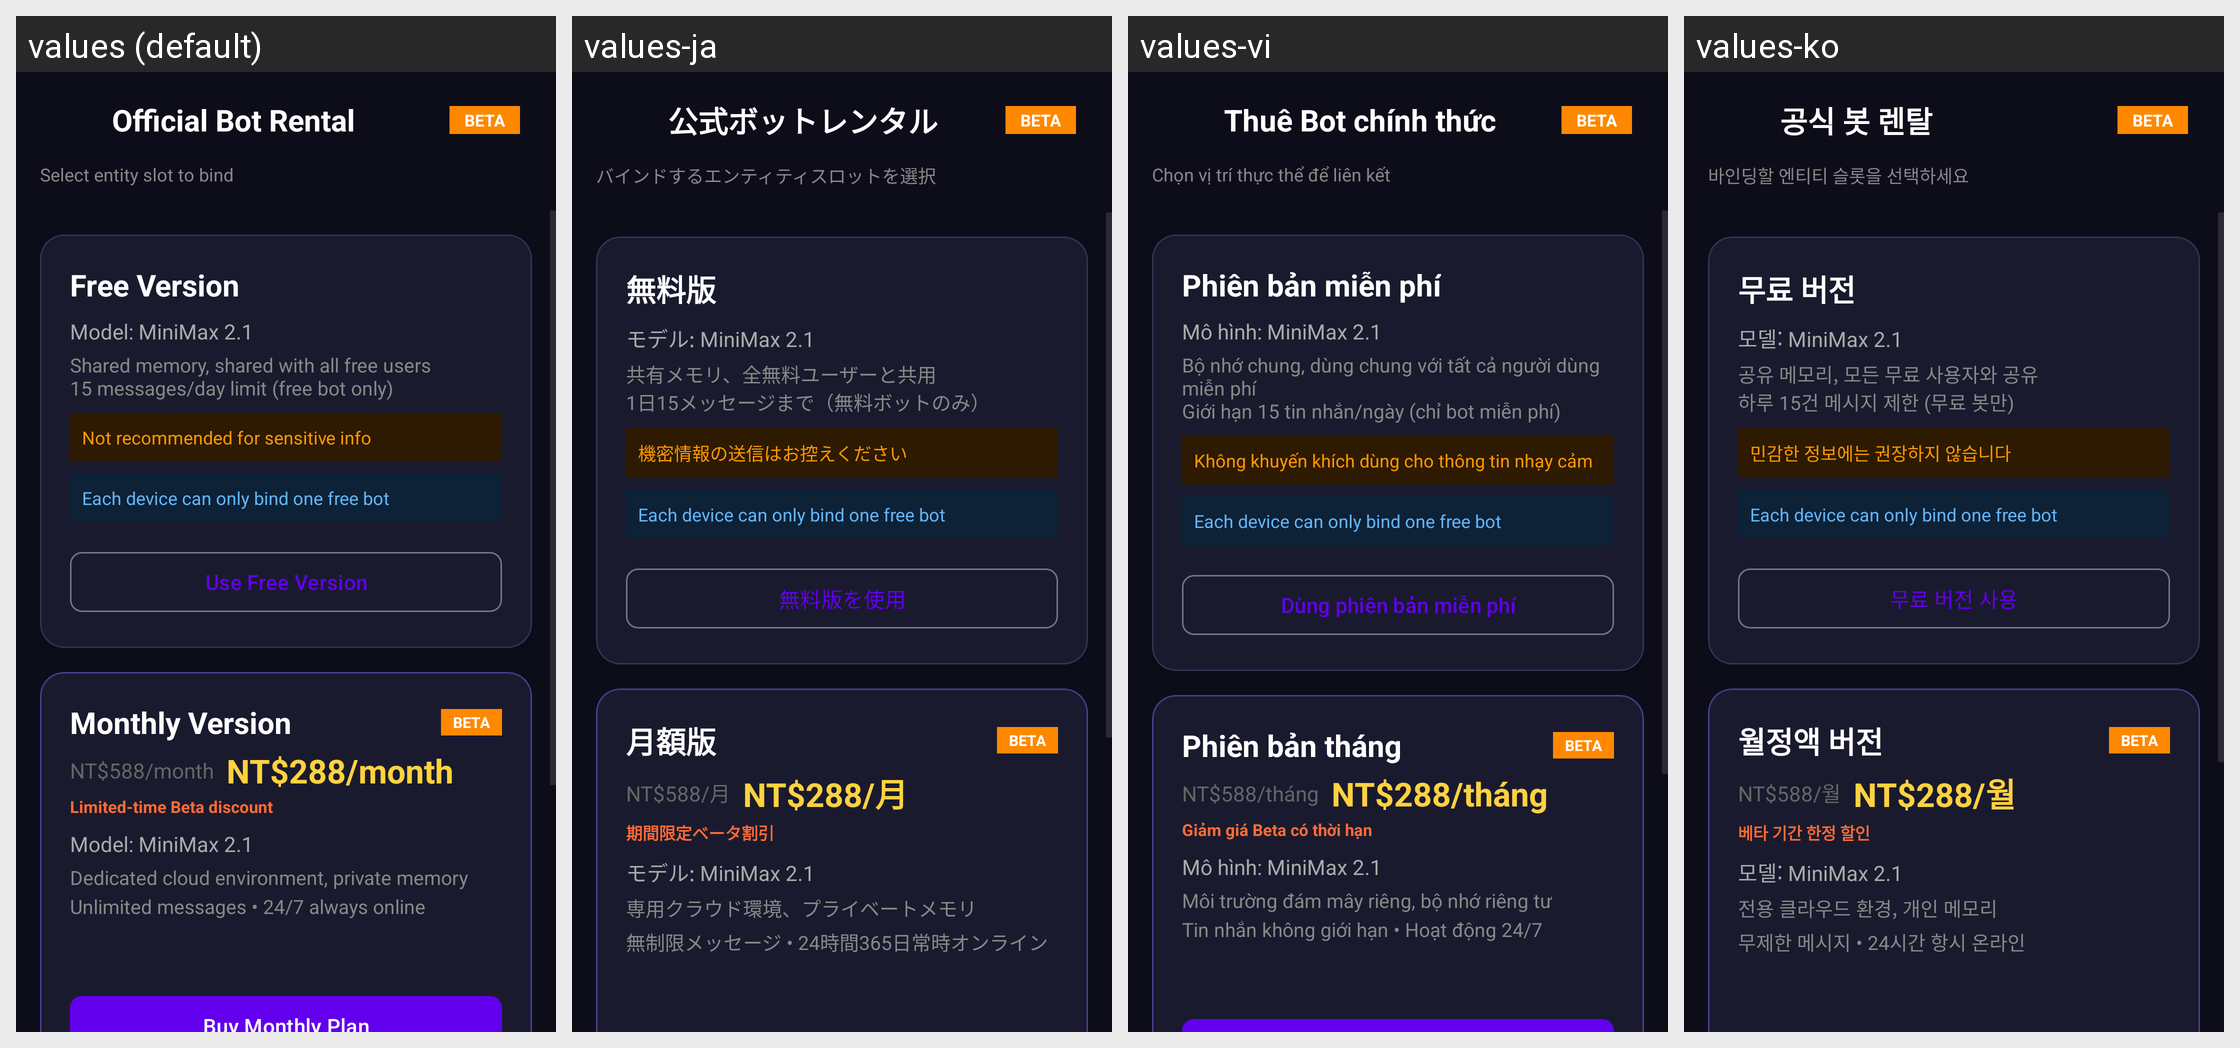

This grid shows one Android layout under several languages. Give, for every string resource on the screen, its name, the default text and each shown locale's text.
Android screen res/layout/activity_official_borrow.xml rendered under 4 locales, left to right: values (default), values-ja, values-vi, values-ko. Device: Nexus 5 (rendered at 1080×1920; each locale shown at half size, 540×960, under a caption strip naming it); theme Theme.ClawLiveCompanion.
Other locales in the repository, not shown: values-in, values-th, values-zh-rCN, values-zh-rTW.
Strings drawn on this screen, with the default value and each locale's value (text and hints the layout hard-codes, and strings that could not be matched under every locale, appear in the picture but are not listed):

official_borrow_title
  values: Official Bot Rental
  values-ja: 公式ボットレンタル
  values-vi: Thuê Bot chính thức
  values-ko: 공식 봇 렌탈

borrow_beta_label
  values: BETA
  values-ja: BETA
  values-vi: BETA
  values-ko: BETA

select_entity_to_bind
  values: Select entity slot to bind
  values-ja: バインドするエンティティスロットを選択
  values-vi: Chọn vị trí thực thể để liên kết
  values-ko: 바인딩할 엔티티 슬롯을 선택하세요

free_version
  values: Free Version
  values-ja: 無料版
  values-vi: Phiên bản miễn phí
  values-ko: 무료 버전

free_version_model
  values: Model: MiniMax 2.1
  values-ja: モデル: MiniMax 2.1
  values-vi: Mô hình: MiniMax 2.1
  values-ko: 모델: MiniMax 2.1

free_version_desc
  values: Shared memory, shared with all free users
      15 messages/day limit (free bot only)
  values-ja: 共有メモリ、全無料ユーザーと共用
      1日15メッセージまで（無料ボットのみ）
  values-vi: Bộ nhớ chung, dùng chung với tất cả người dùng miễn phí
      Giới hạn 15 tin nhắn/ngày (chỉ bot miễn phí)
  values-ko: 공유 메모리, 모든 무료 사용자와 공유
      하루 15건 메시지 제한 (무료 봇만)

free_version_warning
  values: Not recommended for sensitive info
  values-ja: 機密情報の送信はお控えください
  values-vi: Không khuyến khích dùng cho thông tin nhạy cảm
  values-ko: 민감한 정보에는 권장하지 않습니다

free_limit_hint
  values: Each device can only bind one free bot
  values-ja: Each device can only bind one free bot  [not translated; the default value is used]
  values-vi: Each device can only bind one free bot  [not translated; the default value is used]
  values-ko: Each device can only bind one free bot  [not translated; the default value is used]

use_free_version
  values: Use Free Version
  values-ja: 無料版を使用
  values-vi: Dùng phiên bản miễn phí
  values-ko: 무료 버전 사용

monthly_version
  values: Monthly Version
  values-ja: 月額版
  values-vi: Phiên bản tháng
  values-ko: 월정액 버전

monthly_version_price_original
  values: NT$588/month
  values-ja: NT$588/月
  values-vi: NT$588/tháng
  values-ko: NT$588/월

monthly_version_price_discount
  values: NT$288/month
  values-ja: NT$288/月
  values-vi: NT$288/tháng
  values-ko: NT$288/월

monthly_version_discount_label
  values: Limited-time Beta discount
  values-ja: 期間限定ベータ割引
  values-vi: Giảm giá Beta có thời hạn
  values-ko: 베타 기간 한정 할인

monthly_version_model
  values: Model: MiniMax 2.1
  values-ja: モデル: MiniMax 2.1
  values-vi: Mô hình: MiniMax 2.1
  values-ko: 모델: MiniMax 2.1

monthly_version_desc
  values: Dedicated cloud environment, private memory
      Unlimited messages • 24/7 always online
  values-ja: 専用クラウド環境、プライベートメモリ
      無制限メッセージ • 24時間365日常時オンライン
  values-vi: Môi trường đám mây riêng, bộ nhớ riêng tư
      Tin nhắn không giới hạn • Hoạt động 24/7
  values-ko: 전용 클라우드 환경, 개인 메모리
      무제한 메시지 • 24시간 항시 온라인
